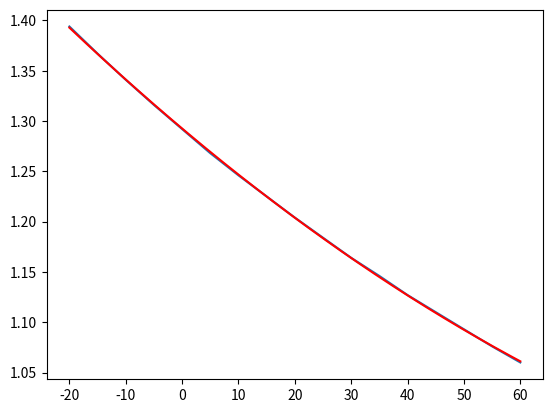

Recreate this plot in Python.
import numpy as np
import matplotlib.pyplot as plt

air_density = {-20:1.394, -15:1.367, -10:1.341, -5:1.316, 0:1.292, 5:1.268, 10:1.246, 15:1.225, 20:1.204,
               25:1.184, 30:1.164, 35:1.146, 40:1.127, 45:1.11, 50:1.093, 55:1.076, 60:1.06}

temp = []
density = []

for k, v in air_density.items():
    temp.append(k)
    density.append(v)

curve_fit = np.polyfit(temp, density, 2)
print(curve_fit)

temp_range = np.linspace(-20, 60, 160)
fitted_curve_data = []

for T in temp_range:
    fitted_curve = 1.44685243e-05 * T**2 -4.72481940e-03 * T +1.29255728
    fitted_curve_data.append(fitted_curve)

plt.plot(temp, density)
plt.plot(temp_range, fitted_curve_data, 'r-')
plt.show()